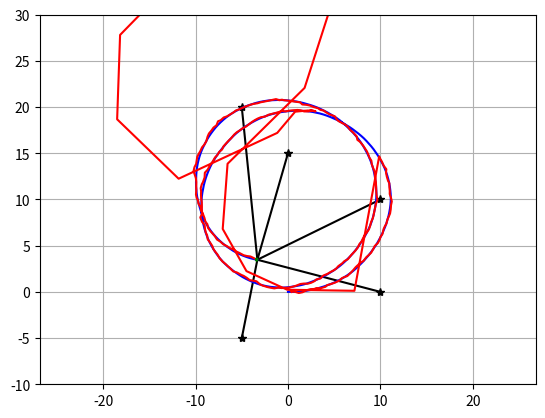
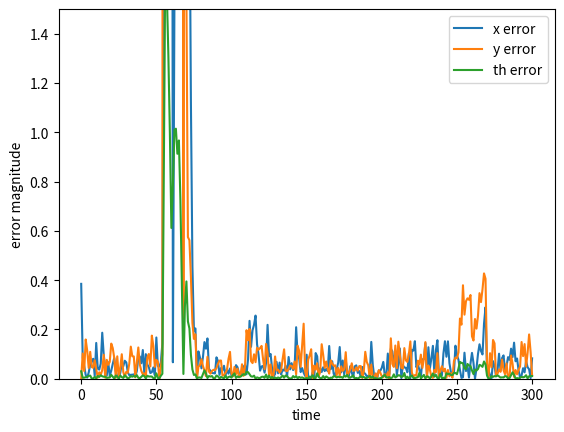

Reproduce these figures in Python, in order.
"""
COMS 4733 Fall 2021 Homework 4
Scaffolding code for localization using an extended Kalman filter
Inspired by a similar example on the PythonRobotics project
https://pythonrobotics.readthedocs.io/en/latest/
"""

import math
import matplotlib.pyplot as plt
import numpy as np
import scipy
from scipy.spatial.transform import Rotation as Rot


# "True" robot noise (filters do NOT know these)
WHEEL1_NOISE = 0.05
WHEEL2_NOISE = 0.1
BEARING_SENSOR_NOISE = np.deg2rad(1.0)

# Physical robot parameters (filters do know these)
RHO = 1
L = 1
MAX_RANGE = 18.0    # maximum observation range

# RFID positions [x, y]
RFID = np.array([[-5.0, -5.0],
                 [10.0, 0.0],
                 [10.0, 10.0],
                 [0.0, 15.0],
                 [-5.0, 20.0]])

# Covariances used by the estimators
Q = np.diag([0.1, 0.1, np.deg2rad(1.0)]) ** 2
R = np.diag([0.4, np.deg2rad(1.0)]) ** 2

# Other parameters
DT = 0.1            # time interval [s]
SIM_TIME = 30.0     # simulation time [s]

# Plot limits
XLIM = [-20,20]
YLIM = [-10,30]
show_animation = True


"""
Robot physics
"""
def input(time, x):
    # Control inputs to the robot at a given time for a given state
    psi1dot = 3.7
    psi2dot = 4.0
    return np.array([psi1dot, psi2dot])

def move(x, u):
    # Physical motion model of the robot: x_k = f(x_{k-1}, u_k)
    # Incorporates imperfections in the wheels
    theta = x[2]
    psi1dot = u[0] * (1 + np.random.rand() * WHEEL1_NOISE)
    psi2dot = u[1] * (1 + np.random.rand() * WHEEL2_NOISE)

    velocity = np.array([RHO/2 * np.cos(theta) * (psi1dot+psi2dot),
                         RHO/2 * np.sin(theta) * (psi1dot+psi2dot),
                         RHO/L * (psi2dot - psi1dot)])

    return x + DT * velocity

def measure(x):
    # Physical measurement model of the robot: z_k = h(x_k)
    # Incorporates imperfections in both range and bearing sensors
    z = np.zeros((0, 3))

    for i in range(len(RFID[:, 0])):
        dx = RFID[i, 0] - x[0]
        dy = RFID[i, 1] - x[1]
        r = math.sqrt(dx**2 + dy**2)
        phi = math.atan2(dy, dx) - x[2]

        if r <= MAX_RANGE:
            zi = np.array([[np.round(r),
                            phi + np.random.randn() * BEARING_SENSOR_NOISE,
                            i]])
            z = np.vstack((z, zi))

    return z


"""
Extended Kalman filter procedure
"""

def EKF(x, P, u, z):
    x, P = predict(x, P, u)
    x, P = update(x, P, z)
    return x, P


def predict(x, P, u):
    """
    :param x: State mean (x,y,theta) [size 3 array]
    :param P: State covariance [3x3 array]
    :param u: Robot inputs (u1,u2) [size 2 array]
    :return: Predicted state mean and covariance x and P
    """
    #hardcoded F matrix
    F = np.zeros(9).reshape(3,3)
    F[0,0] = 1
    F[0,1] = 0
    F[0,2] = DT*(RHO/2)*(-np.sin(x[2]))*(u[0] + u[1])
    F[1,0] = 0
    F[1,1] = 1
    F[1,2] = DT*(RHO/2)*(np.cos(x[2]))*(u[0] + u[1])
    F[2,0] = 0
    F[2,1] = 0
    F[2,2] = 1

    x[0] = x[0]+ DT*(RHO/2)*(np.cos(x[2]))*(u[0]+u[1])
    x[1] = x[1]+ DT*(RHO/2)*(np.sin(x[2]))*(u[0]+u[1])
    x[2] = x[2]+ DT*(RHO/L)*(u[1]-u[0])

    P = np.matmul(np.matmul(F , P), np.transpose(F)) + Q
    return x, P


def update(x, P, z):
    """
    :param x: State mean (x,y,theta) [size 3 array]
    :param P: State covariance [3x3 array]
    :param z: Sensor measurements [px3 array]. Each row contains range, bearing, and landmark's true (x,y) location.
    :return: Updated state mean and covariance x and P
    """
    H_k = []
    for i in range(len(z)):
        xl = RFID[int(z[i,2]),0]
        yl = RFID[int(z[i,2]),1]
        H_ik = np.zeros(6).reshape(2,3)
        r_ik = np.sqrt(np.square(xl - x[0])+np.square(yl - x[1]))
        H_ik[0,0] = (x[0] - xl)/(r_ik)
        H_ik[0,1] = (x[1] - yl)/(r_ik)
        H_ik[0,2] = 0
        H_ik[1,0] = -(x[1] - yl)/(r_ik**2)
        H_ik[1,1] = (x[0] - xl)/(r_ik**2)
        H_ik[1,2] = -1
        H_k = np.append(H_k,H_ik)
    H_k = H_k.reshape(2*len(z),3)

    #z(px3) --> z(2px1)
    z_new = []
    for i in range(len(z)):
        z_ik = np.zeros(2).reshape(2,1)
        z_ik[0,0] = z[i][0]
        z_ik[1,0] = z[i][1]
        z_new = np.append(z_new, z_ik)
    z_new = z_new.reshape(2*len(z),1)

    h_k = []
    for i in range(len(z)):
        xl = RFID[int(z[i,2]),0]
        yl = RFID[int(z[i,2]),1]
        h_ik = np.zeros(2).reshape(2,1)
        h_ik[0,0] = (np.sqrt(np.square(xl -x[0])+np.square(yl - x[1])))
        h_ik[1,0] = np.arctan2(yl -x[1],xl -x[0]) - x[2]
        h_k = np.append(h_k, h_ik)
    h_k = h_k.reshape(2*len(z),1)
        #hohowon

    y_hoho = z_new - h_k
    R_k = R
    for i in range(len(z)-1):
      R_k = scipy.linalg.block_diag(R_k, R)
    S_k = H_k @ P @ H_k.T + R_k
    K_k = P @ H_k.T @ np.linalg.inv(S_k)
    x = x.reshape(3,1) + K_k@y_hoho
    hoho_i = K_k@H_k
    P = (np.identity(len(hoho_i)) - hoho_i) @ P
    return x.flatten(), P



def plot_covariance_ellipse(xEst, PEst):
    Pxy = PEst[0:2, 0:2]
    eigval, eigvec = np.linalg.eig(Pxy)

    if eigval[0] >= eigval[1]:
        bigind = 0
        smallind = 1
    else:
        bigind = 1
        smallind = 0

    t = np.arange(0, 2 * math.pi + 0.1, 0.1)
    a = math.sqrt(eigval[bigind])
    b = math.sqrt(eigval[smallind])
    x = [a * math.cos(it) for it in t]
    y = [b * math.sin(it) for it in t]
    angle = math.atan2(eigvec[1, bigind], eigvec[0, bigind])
    rot = Rot.from_euler('z', angle).as_matrix()[0:2, 0:2]
    fx = rot @ (np.array([x, y]))
    px = np.array(fx[0, :] + xEst[0]).flatten()
    py = np.array(fx[1, :] + xEst[1]).flatten()
    plt.plot(px, py, "--g")


def main():
    time = 0.0

    # Initialize state and covariance
    x_est = np.zeros(3)
    x_true = np.zeros(3)
    P = np.eye(3)

    # State history
    h_x_est = x_est.T
    h_x_true = x_true.T

    # '''

    while time <= SIM_TIME:
        time += DT
        u = input(time, x_true)
        x_true = move(x_true, u)
        z = measure(x_true)
        x_est, P = EKF(x_est, P, u, z)

        # store data history
        h_x_est = np.vstack((h_x_est, x_est))
        h_x_true = np.vstack((h_x_true, x_true))

        if show_animation:
            plt.cla()

            for i in range(len(z[:,0])):
                plt.plot([x_true[0], RFID[int(z[i,2]),0]], [x_true[1], RFID[int(z[i,2]),1]], "-k")
            plt.plot(RFID[:,0], RFID[:,1], "*k")
            plt.plot(np.array(h_x_true[:,0]).flatten(),
                     np.array(h_x_true[:,1]).flatten(), "-b")
            plt.plot(np.array(h_x_est[:,0]).flatten(),
                     np.array(h_x_est[:,1]).flatten(), "-r")
            plot_covariance_ellipse(x_est, P)

            plt.axis("equal")
            plt.xlim(XLIM)
            plt.ylim(YLIM)
            plt.grid(True)
            plt.pause(0.001)

    plt.figure()
    errors = np.abs(h_x_true - h_x_est)
    plt.plot(errors)
    dth = errors[:,2] % (2*np.pi)
    errors[:,2] = np.amin(np.array([2*np.pi-dth, dth]), axis=0)
    plt.legend(['x error', 'y error', 'th error'])
    plt.xlabel('time')
    plt.ylabel('error magnitude')
    plt.ylim([0,1.5])
    plt.show()

    # '''


if __name__ == '__main__':
    main()
